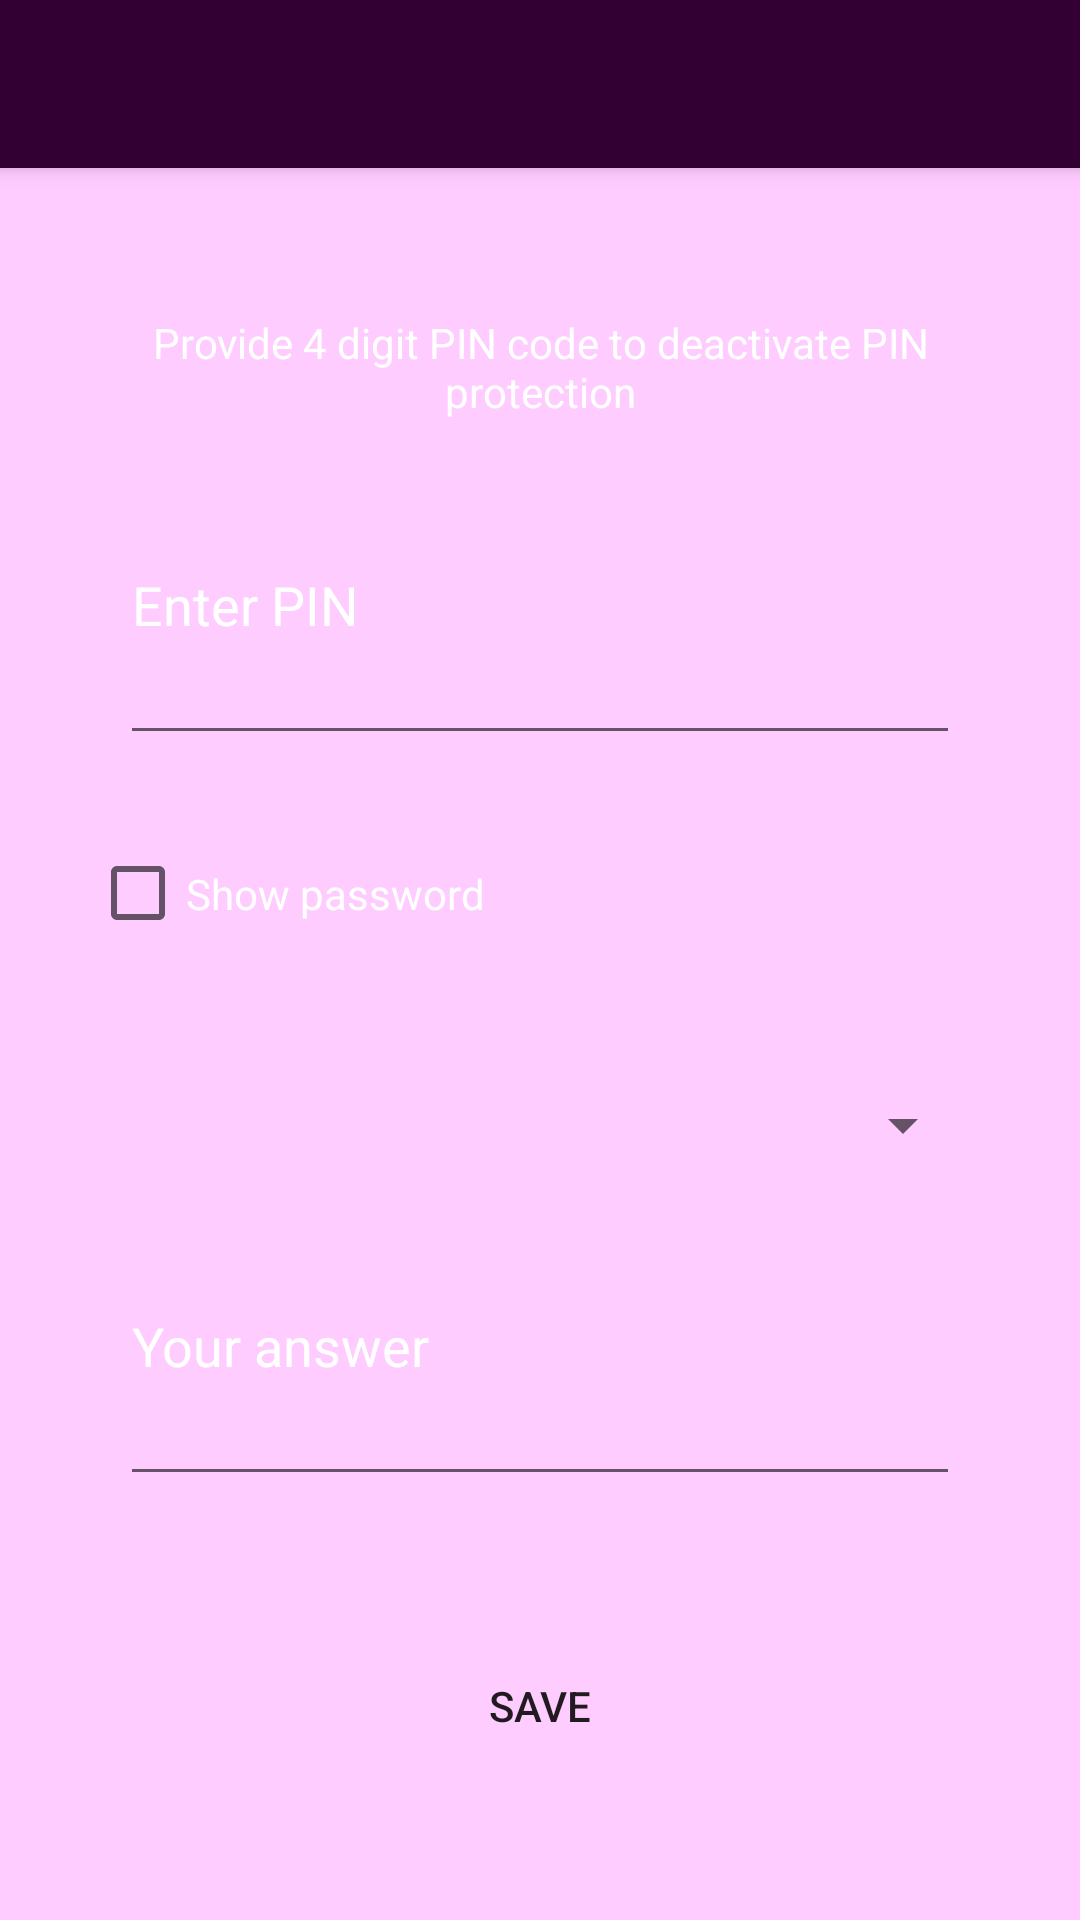

Layout XML and referenced resources for this Android screen:
<!-- AndroidManifest.xml: application theme AppTheme -->
<!-- res/layout/activity_enter_pin.xml -->
<?xml version="1.0" encoding="utf-8"?>
<LinearLayout xmlns:android="http://schemas.android.com/apk/res/android"
    xmlns:tools="http://schemas.android.com/tools"
    xmlns:app="http://schemas.android.com/apk/res-auto"
    android:layout_width="match_parent"
    android:layout_height="match_parent"
    tools:context=".Pin"
    android:background="@color/light_purple"
    android:orientation="vertical">
    <android.support.v7.widget.Toolbar
        android:id="@+id/my_toolbar"
        android:layout_width="match_parent"
        android:layout_height="?attr/actionBarSize"
        android:background="@color/darkest_purple"
        android:elevation="4dp"
        app:titleTextColor="@color/white"
        android:theme="@style/AppTheme"
        app:popupTheme="@style/ThemeOverlay.AppCompat.Light" />
    
        
        
        
        
        
    <LinearLayout
        android:layout_width="match_parent"
        android:layout_height="match_parent"
        android:orientation="vertical"
        android:layout_margin="15dp"
        android:weightSum="6"
        android:background="@drawable/bg"
        >
    <LinearLayout
        android:layout_width="match_parent"
        android:layout_height="0dp"
        android:layout_weight="5"
        android:orientation="vertical"
        android:gravity="center"
        android:layout_gravity="center"
        android:weightSum="5"
        android:layout_margin="15dp"
        >
        <TextView
            android:layout_width="match_parent"
            android:layout_height="0dp"
            android:layout_weight="1.3"
            android:text="Provide 4 digit PIN code to deactivate PIN protection"
            android:layout_gravity="center"
            android:gravity="center"
            android:textColor="@color/white"
            android:padding="10dp"/>

        <EditText
            android:id="@+id/EditText_enter_pin"
            android:layout_width="match_parent"
            android:layout_height="0dp"
            android:layout_weight="1"
            android:hint="Enter PIN "
            android:layout_gravity="center"
            android:gravity="left"
            android:inputType="numberPassword"
            android:layout_margin="10dp"
            android:textColor="@color/white"
            android:textColorHint="@color/white"
            android:textColorHighlight="@color/light_purple"/>
        <CheckBox
            android:id="@+id/CheckBox_ShowPwd"
            android:layout_width="wrap_content"
            android:layout_height="0dp"
            android:layout_weight="1"
            android:text="@string/show_pwd"
            android:textColor="@color/white"
            android:layout_gravity="left"
           />
        <Spinner
            android:id="@+id/spinner"
            android:layout_width="match_parent"
            android:layout_height="0dp"
            android:layout_weight="1"
            android:layout_margin="5dp"
            >
        </Spinner>
        <EditText
            android:id="@+id/EditText_ans"
            android:layout_width="match_parent"
            android:layout_height="0dp"
            android:layout_weight="1"
            android:hint="Your answer"
            android:layout_gravity="center"
            android:gravity="left"
            android:layout_margin="10dp"
            android:inputType="textEmailAddress"
            android:textColor="@color/white"
            android:textColorHint="@color/white"
            android:textColorHighlight="@color/light_purple"/>
        </LinearLayout>
    <LinearLayout
        android:layout_width="match_parent"
        android:layout_height="0dp"
        android:layout_weight="1"
        android:layout_gravity="center|bottom|end"
        android:gravity="center"
        android:layout_margin="15dp"

        >
        <Button
            android:id="@+id/Button_enter_pin_save"
            android:layout_width="match_parent"
            android:layout_height="wrap_content"
            android:text="Save"
            android:background="@drawable/button_bg"/>
    </LinearLayout>
    </LinearLayout>
    </LinearLayout>
<!-- resources referenced by this layout -->
<resources>
  <color name="darkest_purple">#330033</color>
  <color name="light_purple">#FFCCFF</color>
  <color name="white">#ffffff</color>
  <string name="banner_ad_unit_id">ca-app-pub-3074975588717631/8722129100</string>
  <string name="show_pwd">Show password</string>
  <style name="AppTheme" parent="Theme.AppCompat.Light.NoActionBar">
          
  
          <item name="colorPrimary">@color/light_purple</item>
          <item name="android:actionBarStyle">@style/MyActionBar</item>
          <item name="actionBarStyle">@style/MyActionBar</item>
          <item name="colorPrimaryDark">#663366</item>
      </style>
  <style name="MyActionBar" parent="@style/Widget.AppCompat.Light.ActionBar" />
</resources>
